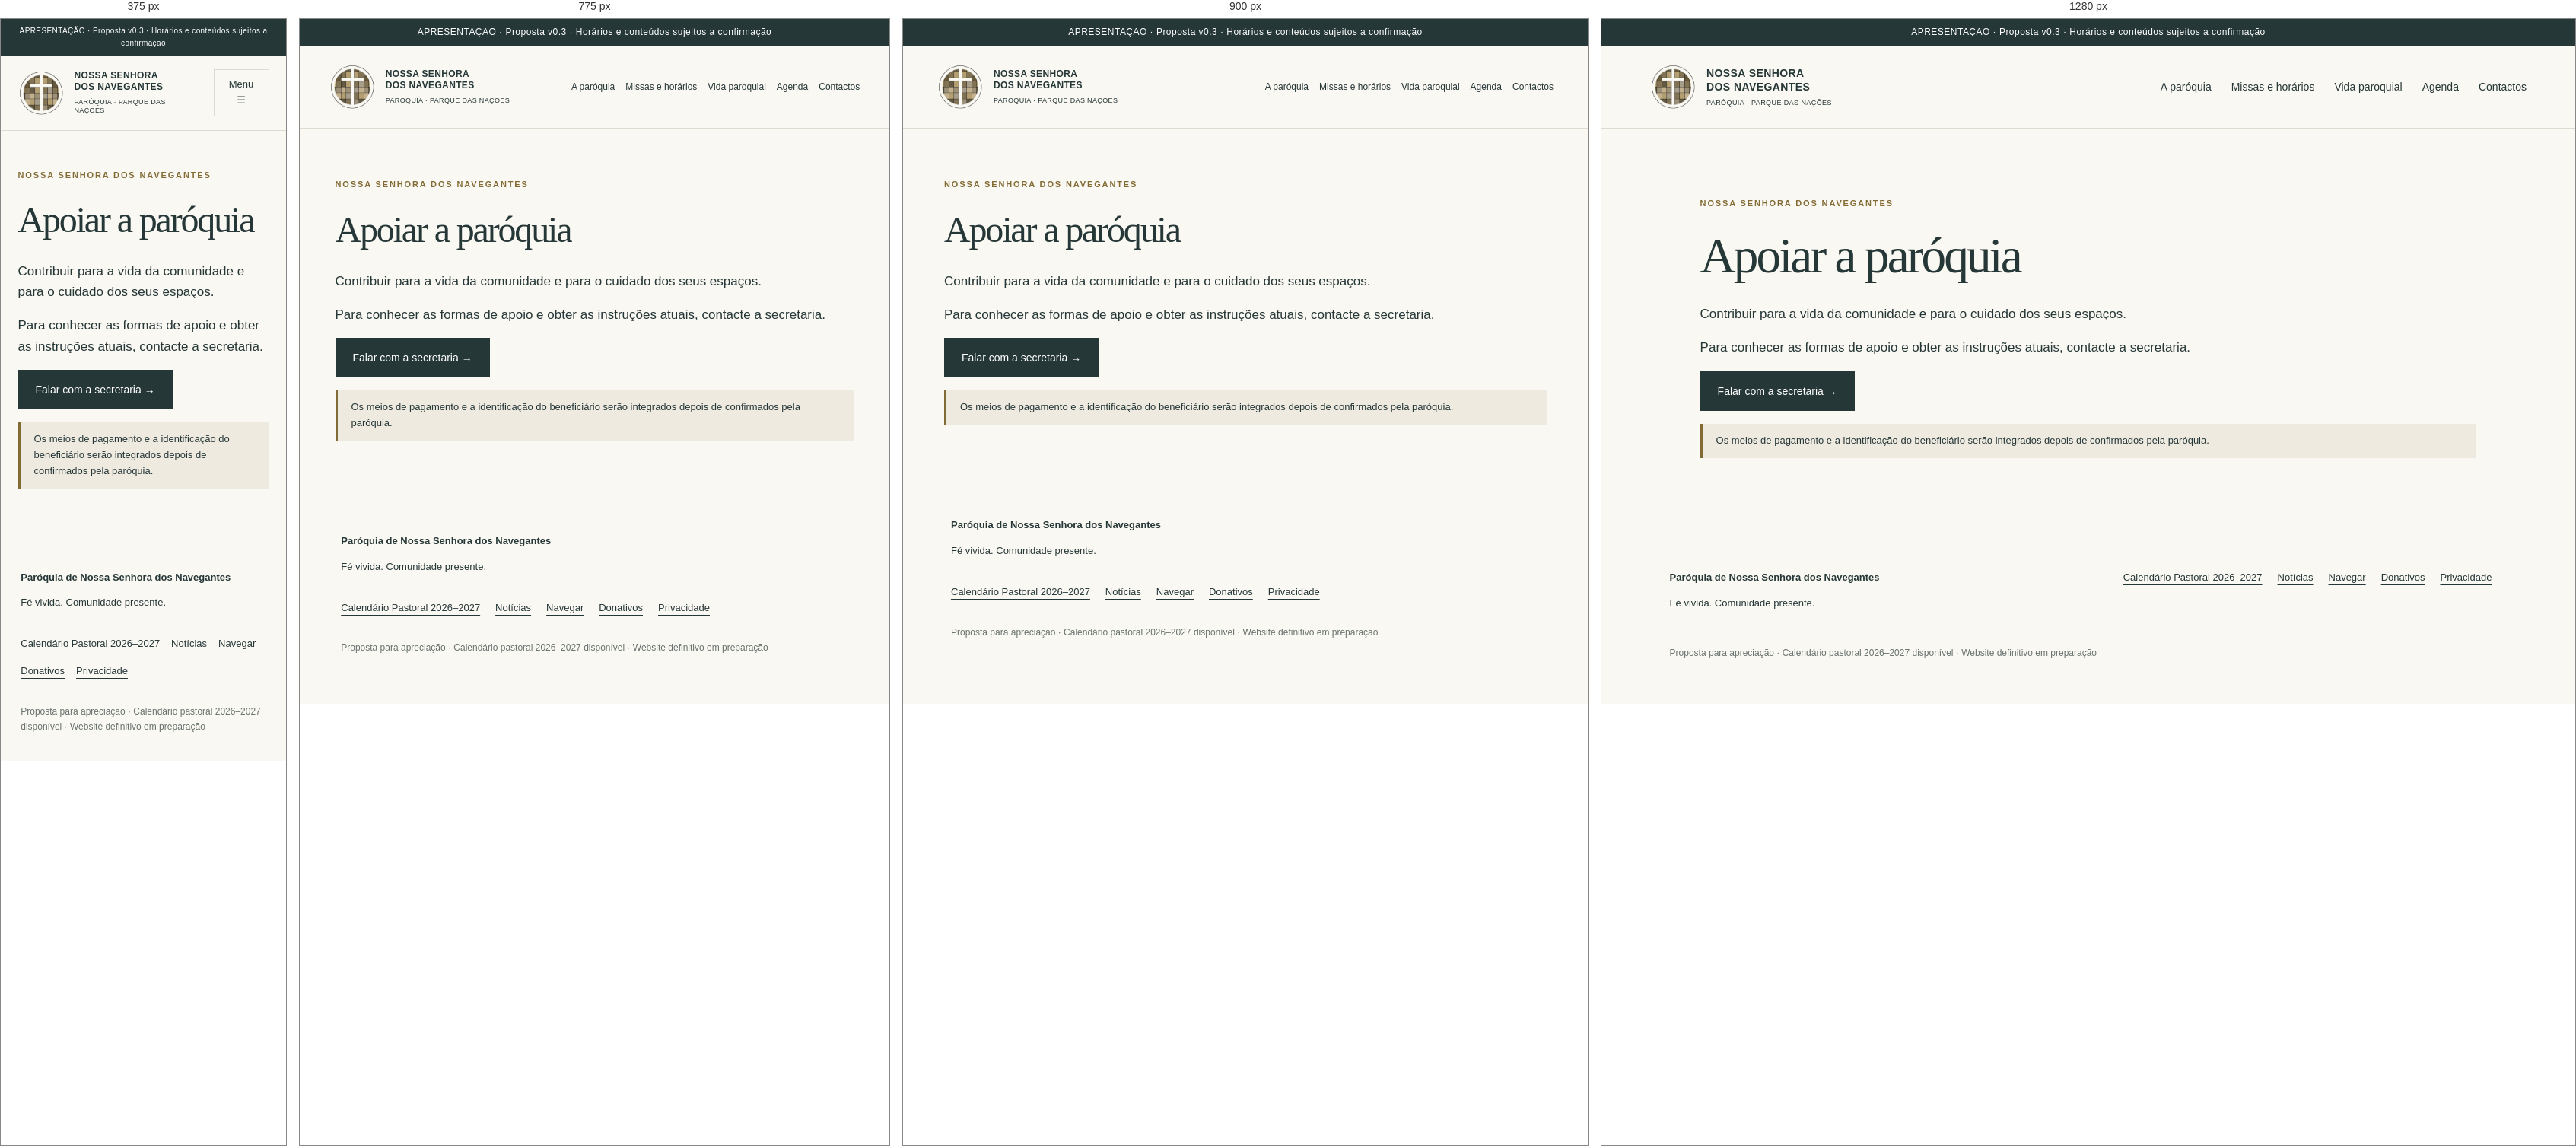
Rendered at 375 px, 775 px, 900 px and 1280 px, left to right.

<!-- file: donativos.html -->
<!doctype html><html lang="pt-PT"><head><meta charset="utf-8"><meta name="viewport" content="width=device-width,initial-scale=1"><meta name="robots" content="noindex,nofollow"><meta name="description" content="Proposta de website para a Paróquia de Nossa Senhora dos Navegantes. Apresentação para apreciação."><title>Apoiar a paróquia · Nossa Senhora dos Navegantes</title><link rel="stylesheet" href="style.css"><script src="app.js" defer></script></head><body><div class="preview">APRESENTAÇÃO · Proposta v0.3 · Horários e conteúdos sujeitos a confirmação</div><a class="skip" href="#conteudo">Saltar para o conteúdo</a><header class="nvg-header"><a class="brand" href="index.html"><img src="logo.png" width="60" height="60" alt="Logótipo da paróquia"><span>NOSSA SENHORA<br>DOS NAVEGANTES<small>PARÓQUIA · PARQUE DAS NAÇÕES</small></span></a><button id="menu" aria-expanded="false" aria-controls="nav">Menu ☰</button><nav id="nav" aria-label="Navegação principal"><a href="paroquia.html" >A paróquia</a><a href="horarios.html" >Missas e horários</a><a href="vida-paroquial.html" >Vida paroquial</a><a href="agenda.html" >Agenda</a><a href="contactos.html" >Contactos</a></nav></header><main id="conteudo"><section class="section nvg-page"><p class="eyebrow">NOSSA SENHORA DOS NAVEGANTES</p><h1>Apoiar a paróquia</h1><p class="lead">Contribuir para a vida da comunidade e para o cuidado dos seus espaços.</p><p>Para conhecer as formas de apoio e obter as instruções atuais, contacte a secretaria.</p><p><a class="button" href="contactos.html">Falar com a secretaria →</a></p><p class="editor-note">Os meios de pagamento e a identificação do beneficiário serão integrados depois de confirmados pela paróquia.</p></section></main><footer><div><strong>Paróquia de Nossa Senhora dos Navegantes</strong><p>Fé vivida. Comunidade presente.</p></div><div><a href="calendario-pastoral-2026-2027.pdf">Calendário Pastoral 2026–2027</a><a href="noticias.html">Notícias</a><a href="navegar.html">Navegar</a><a href="donativos.html">Donativos</a><a href="politica-de-privacidade.html">Privacidade</a></div><p class="note">Proposta para apreciação · Calendário pastoral 2026–2027 disponível · Website definitivo em preparação</p></footer></body></html>

/* @media block from style.css */
@media(max-width:950px){nav{gap:14px;font-size:12px}.brand{font-size:12px}.hero-copy{padding:55px 10%}.hero{min-height:580px}.row{flex-wrap:wrap}.section{padding:65px 6%}}

/* @media block from style.css */
@media(max-width:700px){header{position:relative;padding:18px 6%}#menu{display:block;border:1px solid var(--line);padding:9px 12px;background:transparent;font-size:13px}nav{display:none;position:absolute;top:100%;left:0;right:0;background:var(--paper);z-index:5;padding:20px 6%;box-shadow:0 8px 15px #0001}nav.open{display:flex;flex-direction:column;font-size:16px}.hero{grid-template-columns:1fr}.hero-copy{padding:44px 6%}.hero-photo{min-height:340px}.hero-photo span{font-size:20px}.place{margin-top:30px}.quick{grid-template-columns:1fr}.quick a,.quick a:first-child{padding:20px 0;border-right:0;border-bottom:1px solid var(--line)}.hours,.visit{grid-template-columns:1fr;gap:20px}.section-head{display:block}.paths,.events{grid-template-columns:1fr}.paths p{min-height:0}.section{padding:50px 6%}.preview{font-size:10px}.row strong{font-size:20px}footer>div:last-of-type{display:flex;gap:15px;flex-wrap:wrap}footer a{margin:0}}

/* @media block from style.css */
@media(max-width:850px){.nvg-inner{padding:40px 6% 60px}.nvg-inner h1{font-size:44px}.nvg-inner h2{font-size:31px}.nvg-inner .news-grid{grid-template-columns:1fr}.nvg-filter{display:block}.nvg-filter label{margin-bottom:15px}.nvg-filter input,.nvg-filter select{width:100%}.nvg-filter button{margin:0 12px 12px 0}.nvg-inner .visit{padding:25px}.nvg-search{flex-wrap:wrap}.event-meta{display:block}.event-meta p{margin:8px 0}}